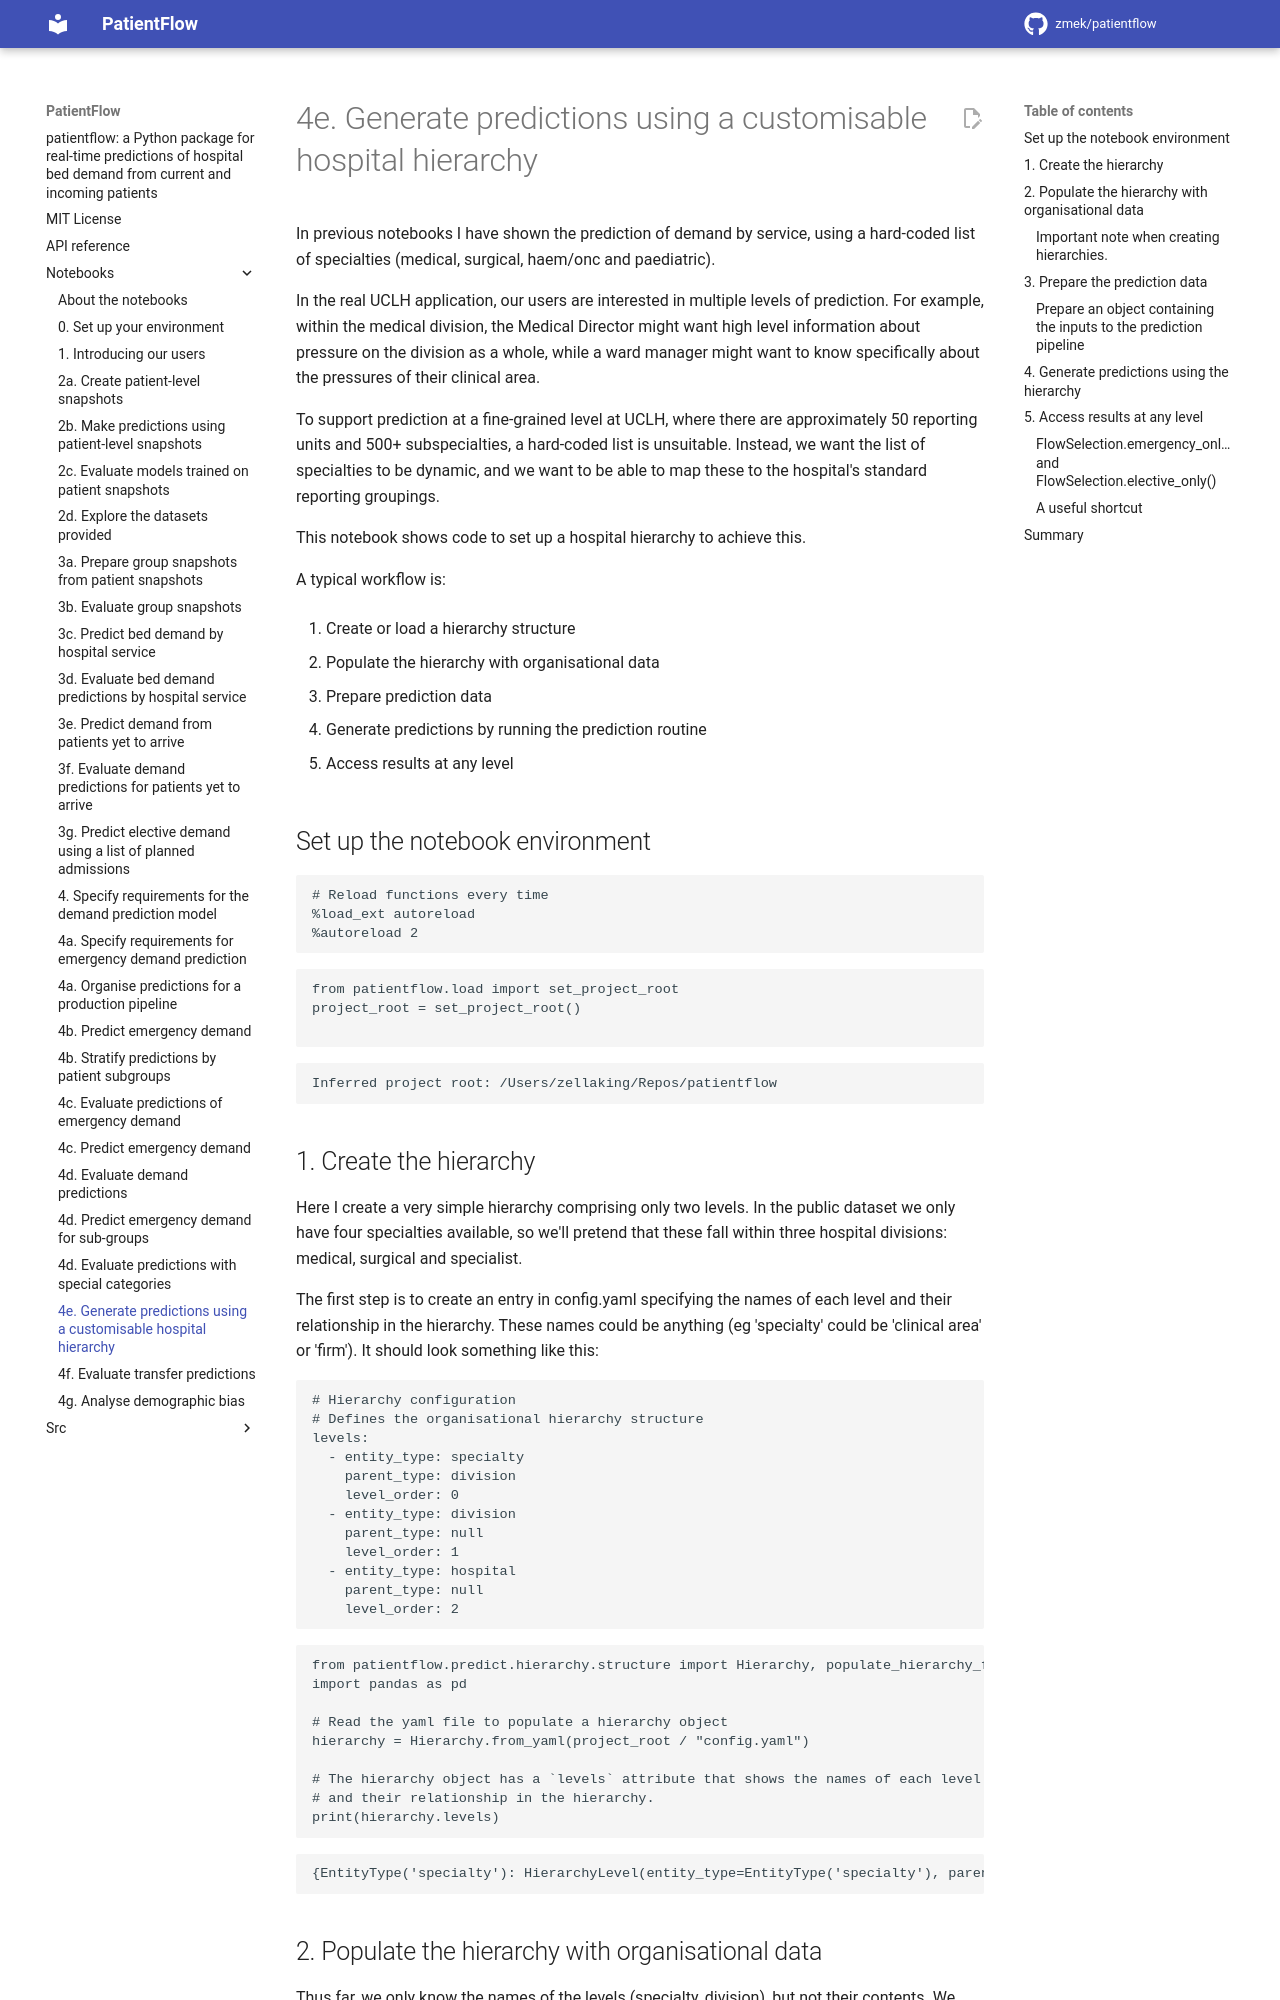

repository: UCL-CORU/patientflow · page: notebooks/4e_Generate_predictions_using_hierarchy/index.html · generator: mkdocs

# 4e. Generate predictions using a customisable hospital hierarchy

In previous notebooks I have shown the prediction of demand by service, using a hard-coded list of specialties (medical, surgical, haem/onc and paediatric).

In the real UCLH application, our users are interested in multiple levels of prediction. For example, within the medical division, the Medical Director might want high level information about pressure on the division as a whole, while a ward manager might want to know specifically about the pressures of their clinical area.

To support prediction at a fine-grained level at UCLH, where there are approximately 50 reporting units and 500+ subspecialties, a hard-coded list is unsuitable. Instead, we want the list of specialties to be dynamic, and we want to be able to map these to the hospital's standard reporting groupings.

This notebook shows code to set up a hospital hierarchy to achieve this.

A typical workflow is:

1. Create or load a hierarchy structure

2. Populate the hierarchy with organisational data

3. Prepare prediction data

4. Generate predictions by running the prediction routine

5. Access results at any level

## Set up the notebook environment

```python
# Reload functions every time
%load_ext autoreload
%autoreload 2
```

```python
from patientflow.load import set_project_root
project_root = set_project_root()

```

    Inferred project root: /Users/zellaking/Repos/patientflow

## 1. Create the hierarchy

Here I create a very simple hierarchy comprising only two levels. In the public dataset we only have four specialties available, so we'll pretend that these fall within three hospital divisions: medical, surgical and specialist.

The first step is to create an entry in config.yaml specifying the names of each level and their relationship in the hierarchy. These names could be anything (eg 'specialty' could be 'clinical area' or 'firm'). It should look something like this:

```yaml
# Hierarchy configuration
# Defines the organisational hierarchy structure
levels:
  - entity_type: specialty
    parent_type: division
    level_order: 0
  - entity_type: division
    parent_type: null
    level_order: 1
  - entity_type: hospital
    parent_type: null
    level_order: 2
```

```python
from patientflow.predict.hierarchy.structure import Hierarchy, populate_hierarchy_from_dataframe
import pandas as pd

# Read the yaml file to populate a hierarchy object
hierarchy = Hierarchy.from_yaml(project_root / "config.yaml")

# The hierarchy object has a `levels` attribute that shows the names of each level
# and their relationship in the hierarchy.
print(hierarchy.levels)
```

    {EntityType('specialty'): HierarchyLevel(entity_type=EntityType('specialty'), parent_type=EntityType('division'), level_order=0), EntityType('division'): HierarchyLevel(entity_type=EntityType('division'), parent_type=EntityType('hospital'), level_order=1), EntityType('hospital'): HierarchyLevel(entity_type=EntityType('hospital'), parent_type=None, level_order=2)}

## 2. Populate the hierarchy with organisational data

Thus far, we only know the names of the levels (specialty, division), but not their contents. We can specify these using a dataframe. The `column_mapping` parameter maps the column names in the dataframe to those specified in the hierarchy object.

```python
hierarchy_df = pd.DataFrame({
    'specialty_names': ['medical', 'surgical', 'haem/onc', 'paediatric'],
    'division_names': ['Medical Division', 'Surgical Division', 'Medical Division', 'Specialist Hospitals Division'],
})

column_mapping = {
    'specialty_names': 'specialty', # the column name in the dataframe that contains the specialty names
    'division_names': 'division', # the column name in the dataframe that contains the division names
}
populate_hierarchy_from_dataframe(
    hierarchy, hierarchy_df, column_mapping, top_level_id="Hospital"
)

print(hierarchy)
```

    Hierarchy:
      specialty: 4
      division: 3
      hospital: 1
